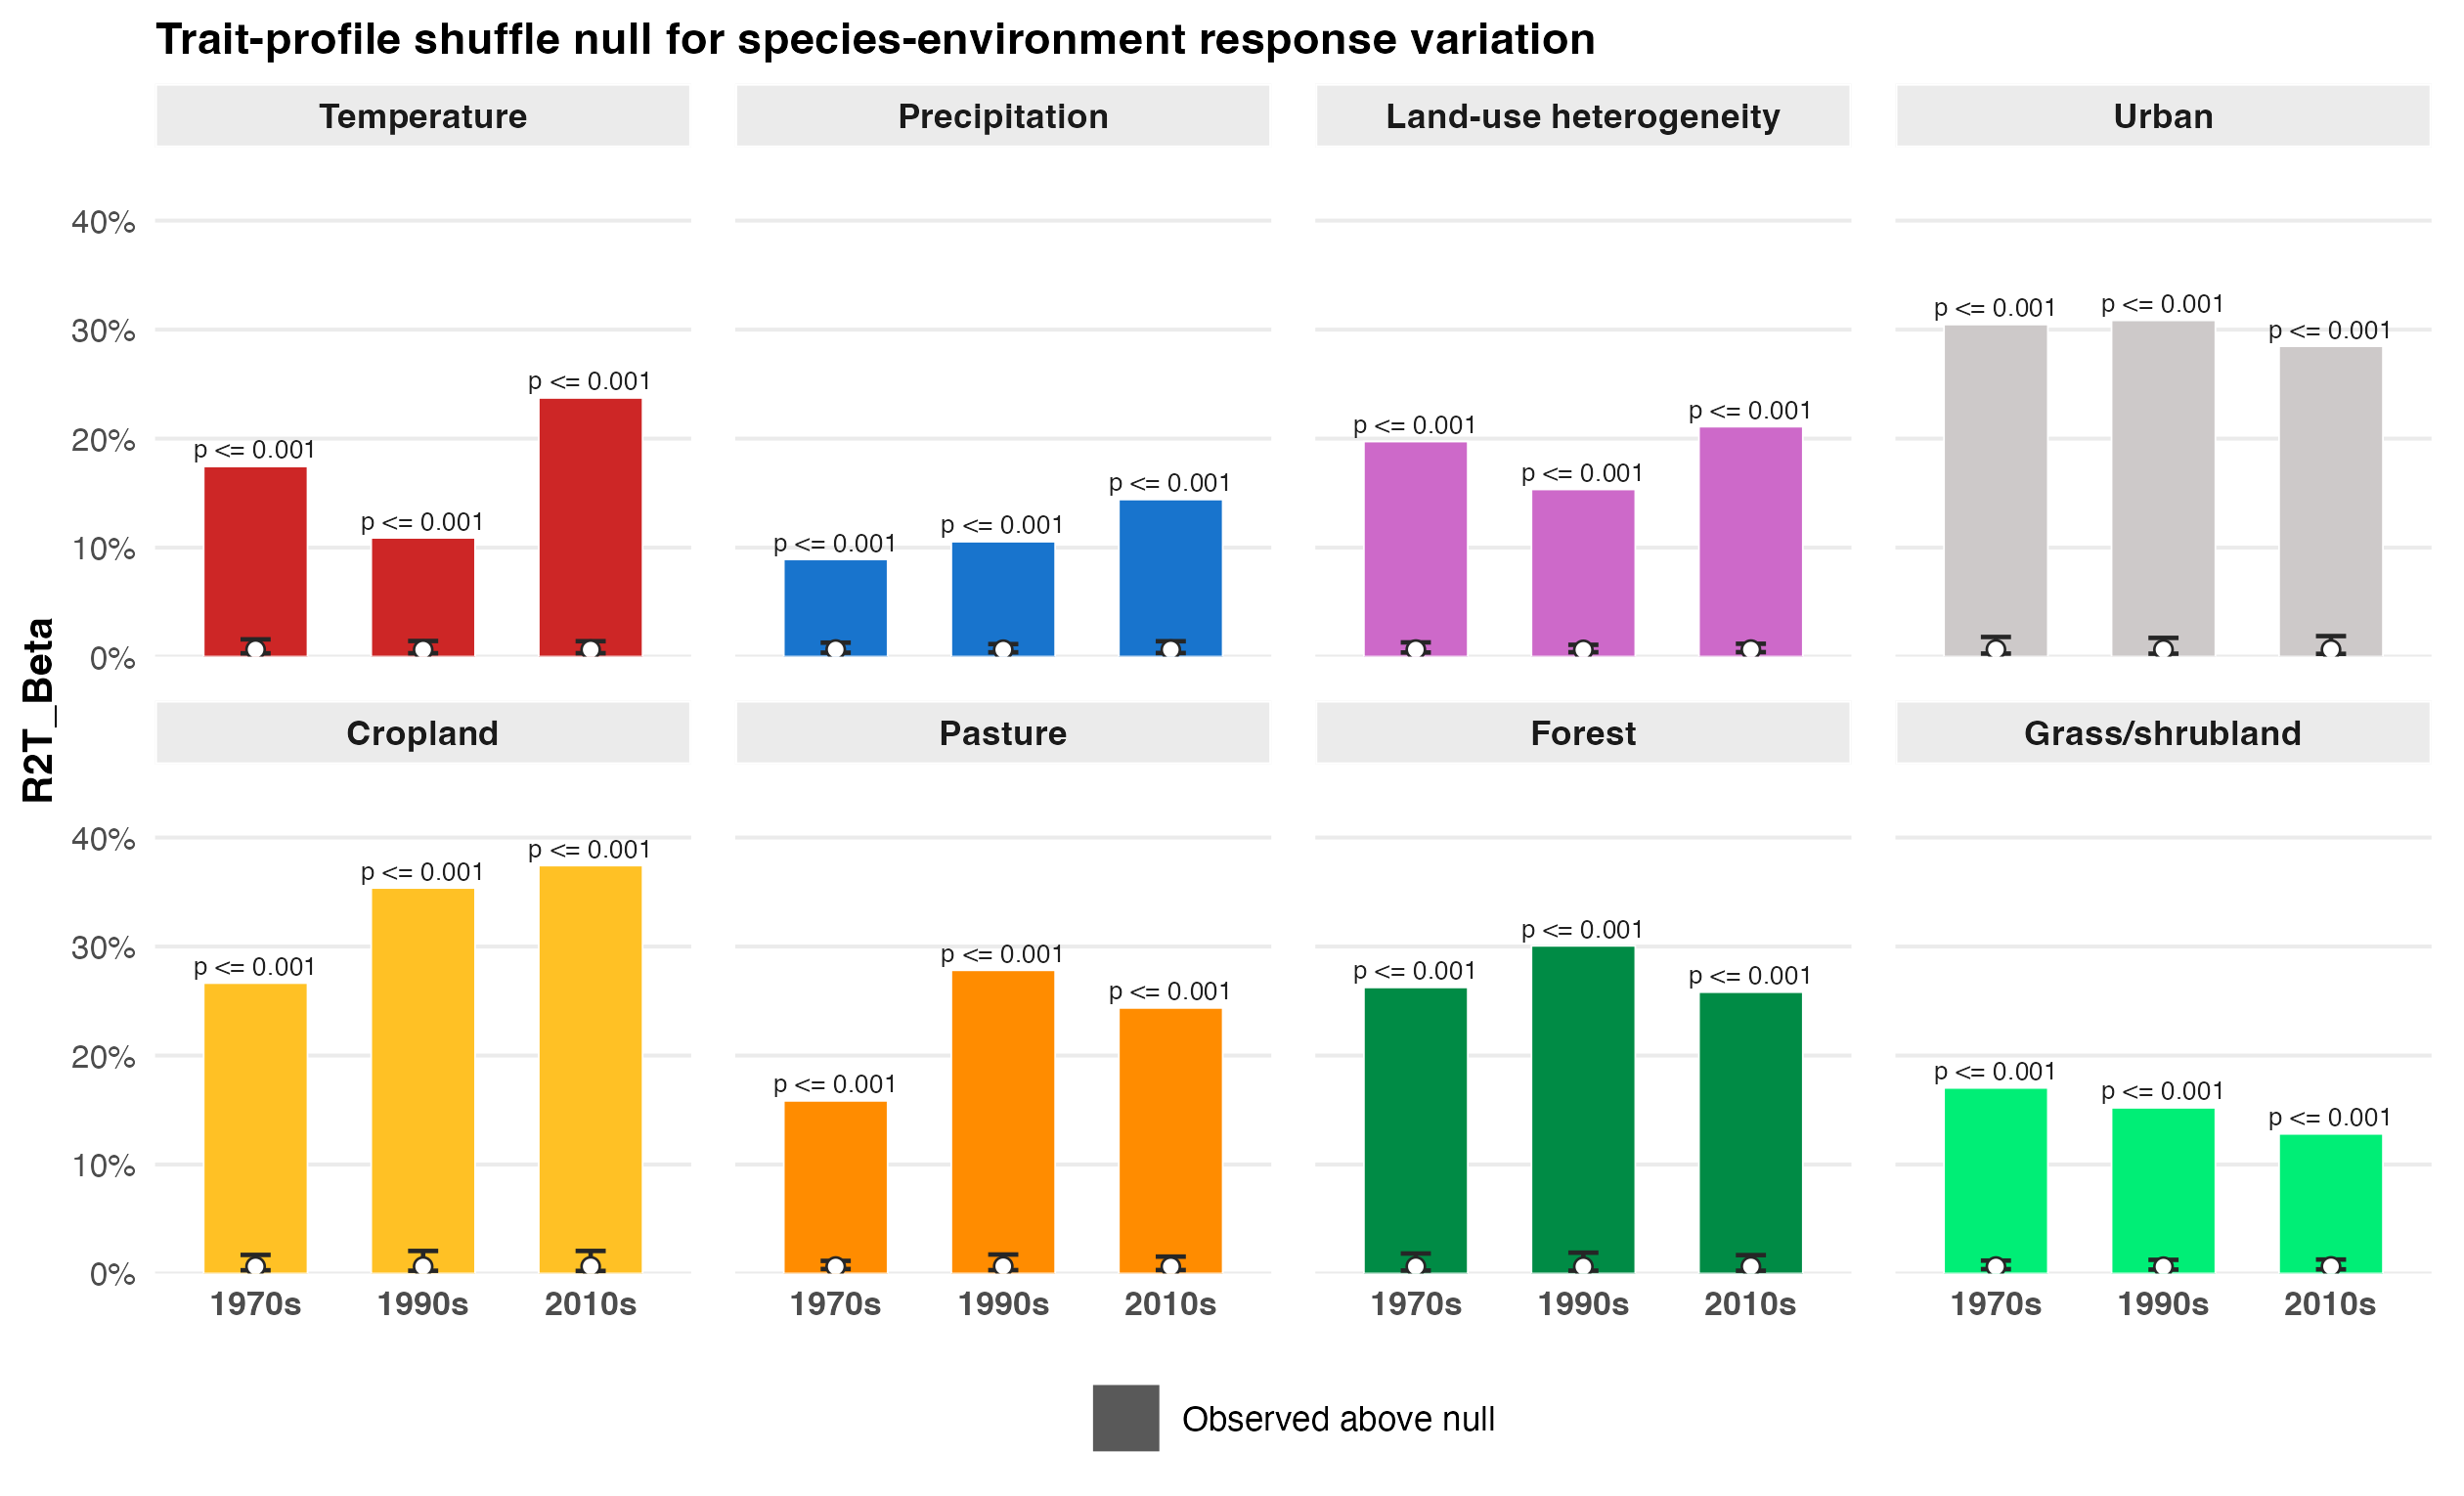

Values plotted in this chart, from the file beside it:
atlas, variable, observed_r2t_beta, null_mean, null_median, null_lower_95, null_upper_95, empirical_p_upper, observed_minus_null_mean, standardized_effect
1970s, Temperature, 0.1745, 0.006482, 0.005388, 0.00304, 0.01582, 0.001, 0.168, 49.33
1990s, Temperature, 0.1089, 0.006305, 0.005458, 0.003114, 0.01432, 0.001, 0.1026, 33.08
2010s, Temperature, 0.2374, 0.006365, 0.00543, 0.00315, 0.01412, 0.001, 0.231, 75.88
1970s, Precipitation, 0.08915, 0.006496, 0.005978, 0.003599, 0.01279, 0.001, 0.08266, 35.94
1990s, Precipitation, 0.1055, 0.006321, 0.005919, 0.003933, 0.01149, 0.001, 0.09913, 50.03
2010s, Precipitation, 0.1441, 0.006374, 0.005577, 0.003291, 0.01409, 0.001, 0.1378, 45.41
1970s, Land-use heterogeneity, 0.1973, 0.006426, 0.005779, 0.00377, 0.01303, 0.001, 0.1909, 78.59
1990s, Land-use heterogeneity, 0.1534, 0.006183, 0.005769, 0.004028, 0.01081, 0.001, 0.1472, 84.93
2010s, Land-use heterogeneity, 0.211, 0.006409, 0.005837, 0.004085, 0.01179, 0.001, 0.2046, 96.44
1970s, Urban, 0.3047, 0.006537, 0.005166, 0.002778, 0.018, 0.001, 0.2981, 72.92
1990s, Urban, 0.3085, 0.006463, 0.005142, 0.002686, 0.01718, 0.001, 0.3021, 79.65
2010s, Urban, 0.2848, 0.00644, 0.004856, 0.002533, 0.01883, 0.001, 0.2783, 59.38
1970s, Cropland, 0.2665, 0.006429, 0.005168, 0.002991, 0.01706, 0.001, 0.26, 66.68
1990s, Cropland, 0.3537, 0.006385, 0.004789, 0.002535, 0.0207, 0.001, 0.3473, 76.38
2010s, Cropland, 0.3743, 0.006502, 0.004676, 0.002384, 0.0207, 0.001, 0.3678, 74.36
1970s, Pasture, 0.1584, 0.006393, 0.005981, 0.004112, 0.0116, 0.001, 0.152, 82.92
1990s, Pasture, 0.2782, 0.006616, 0.005372, 0.003109, 0.01742, 0.001, 0.2716, 69.89
2010s, Pasture, 0.2437, 0.006337, 0.005293, 0.00318, 0.0155, 0.001, 0.2373, 71.72
1970s, Forest, 0.2625, 0.006469, 0.005065, 0.002731, 0.01834, 0.001, 0.256, 62.06
1990s, Forest, 0.3006, 0.006277, 0.00483, 0.002606, 0.01912, 0.001, 0.2944, 68.28
2010s, Forest, 0.2582, 0.006465, 0.00499, 0.002567, 0.01687, 0.001, 0.2517, 60.2
1970s, Grass/shrubland, 0.1703, 0.006387, 0.005842, 0.003989, 0.01185, 0.001, 0.1639, 76.8
1990s, Grass/shrubland, 0.1521, 0.006266, 0.005722, 0.00361, 0.01255, 0.001, 0.1458, 63.24
2010s, Grass/shrubland, 0.1281, 0.006483, 0.005915, 0.003822, 0.01281, 0.001, 0.1216, 51.99
